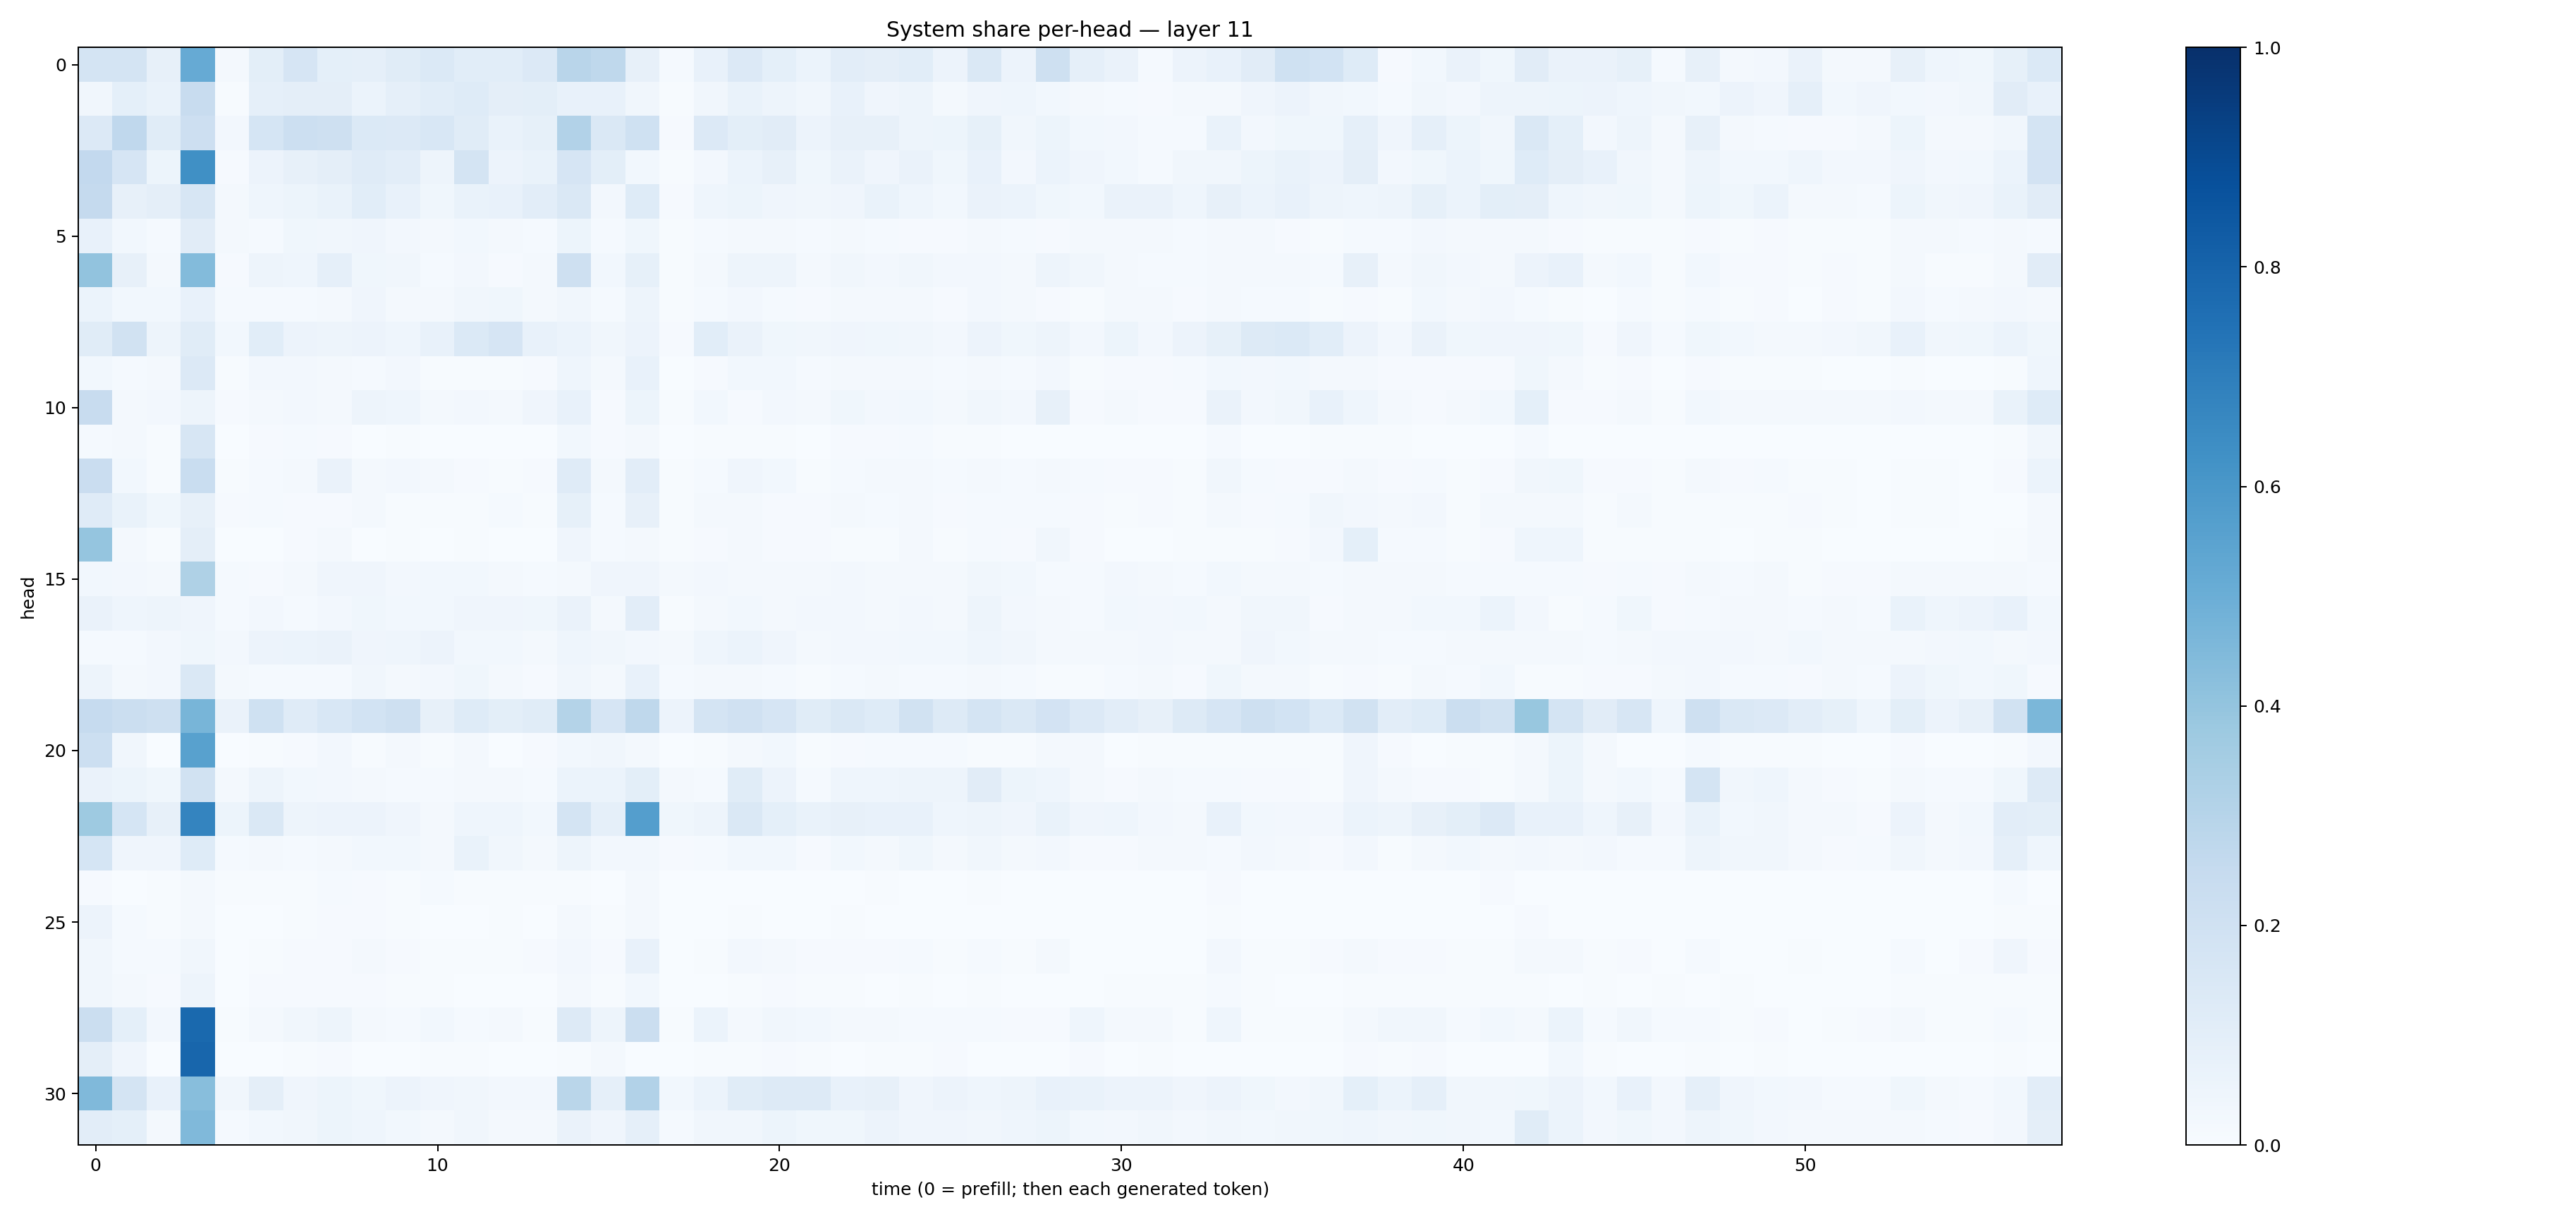

The table this chart was drawn from, first rows:
0.17393073, 0.17430502, 0.081623584, 0.51215607, 0.017546695, 0.10010816, 0.16672808, 0.09368298, 0.08879214, 0.1134722, 0.1385412, 0.1079395, 0.10628848, 0.13295703, 0.29251283, 0.27216902, 0.0815605, 0.013252362, 0.076062106, 0.13343568, 0.093207285, 0.059624124, 0.10346946, 0.09723531
0.03297, 0.09234, 0.06908, 0.2381, 0.00653, 0.08705, 0.09511, 0.09516, 0.0599, 0.08838, 0.1064, 0.1248, 0.0952, 0.101, 0.07601, 0.07344, 0.03186, 0.004414, 0.03242, 0.06919, 0.0474, 0.03266, 0.07133, 0.03959
0.1334, 0.2683, 0.114, 0.213, 0.02696, 0.1695, 0.2171, 0.21, 0.1406, 0.1354, 0.1535, 0.1139, 0.06998, 0.08445, 0.3111, 0.1476, 0.1995, 0.008321, 0.134, 0.09942, 0.1099, 0.05704, 0.08055, 0.07895
0.2587, 0.1649, 0.05412, 0.6303, 0.0103, 0.05551, 0.07867, 0.09636, 0.1206, 0.1042, 0.04808, 0.1745, 0.05722, 0.06976, 0.1674, 0.09923, 0.02903, 0.005332, 0.02495, 0.06107, 0.0787, 0.03588, 0.06635, 0.04255
0.2503, 0.07914, 0.09376, 0.1628, 0.01901, 0.0463, 0.053, 0.06705, 0.1066, 0.07641, 0.03724, 0.06697, 0.07244, 0.1054, 0.144, 0.02388, 0.1248, 0.01108, 0.0465, 0.05152, 0.04019, 0.03186, 0.04062, 0.06676
0.0766, 0.03006, 0.01408, 0.1131, 0.01767, 0.01449, 0.03711, 0.03259, 0.04102, 0.02349, 0.01735, 0.02841, 0.02234, 0.01179, 0.05346, 0.01172, 0.03834, 0.006732, 0.01331, 0.01662, 0.01981, 0.01211, 0.01608, 0.01336
0.4051, 0.08178, 0.01895, 0.4403, 0.009586, 0.04831, 0.04459, 0.08786, 0.03897, 0.03504, 0.01545, 0.02488, 0.01085, 0.01699, 0.2096, 0.02859, 0.08468, 0.004824, 0.02038, 0.04952, 0.0492, 0.0217, 0.03296, 0.026
0.06243, 0.02948, 0.02852, 0.0725, 0.01176, 0.01521, 0.01455, 0.01961, 0.04182, 0.02014, 0.01833, 0.0334, 0.0365, 0.01983, 0.03204, 0.01315, 0.04717, 0.00463, 0.01509, 0.02702, 0.01386, 0.007922, 0.01823, 0.0227
0.1157, 0.1899, 0.05027, 0.1146, 0.02806, 0.1068, 0.05622, 0.04714, 0.0579, 0.04489, 0.07642, 0.1397, 0.1673, 0.07664, 0.06242, 0.03482, 0.05678, 0.01051, 0.1069, 0.06582, 0.03566, 0.03408, 0.04155, 0.03891
0.03042, 0.01368, 0.01635, 0.1347, 0.004463, 0.02665, 0.02363, 0.02024, 0.01472, 0.02495, 0.005415, 0.006492, 0.003945, 0.007846, 0.04419, 0.0218, 0.07239, 0.003313, 0.008997, 0.02988, 0.02957, 0.01293, 0.02084, 0.02214
0.2373, 0.01916, 0.02408, 0.0477, 0.01113, 0.02172, 0.02655, 0.02263, 0.04887, 0.0458, 0.01784, 0.02513, 0.02037, 0.04081, 0.07291, 0.01071, 0.05238, 0.005809, 0.02978, 0.009448, 0.02445, 0.02166, 0.03782, 0.02642
0.01348, 0.02024, 0.006606, 0.1601, 0.001701, 0.01029, 0.01483, 0.009017, 0.002197, 0.004044, 0.003547, 0.002808, 0.001767, 0.003875, 0.03122, 0.01092, 0.01786, 0.0007898, 0.003929, 0.005919, 0.005976, 0.002354, 0.009436, 0.007969
0.2297, 0.02893, 0.00589, 0.2342, 0.004593, 0.01303, 0.01977, 0.06547, 0.02101, 0.02686, 0.01777, 0.01021, 0.005589, 0.008509, 0.1186, 0.02268, 0.1043, 0.006021, 0.01468, 0.04094, 0.02878, 0.006304, 0.01429, 0.017
0.121, 0.06894, 0.03519, 0.07918, 0.007888, 0.01544, 0.01147, 0.009546, 0.01738, 0.007765, 0.007283, 0.005977, 0.01245, 0.005618, 0.08556, 0.01286, 0.08179, 0.005179, 0.01688, 0.01742, 0.009283, 0.009981, 0.0221, 0.01198
0.3954, 0.01989, 0.004573, 0.09619, 0.00299, 0.003787, 0.009313, 0.01693, 0.002837, 0.007285, 0.002673, 0.005387, 0.002128, 0.003496, 0.04128, 0.01503, 0.01565, 0.004095, 0.01034, 0.01767, 0.009276, 0.008374, 0.00664, 0.006701
0.03049, 0.02475, 0.01688, 0.3234, 0.01412, 0.01036, 0.01705, 0.04274, 0.04261, 0.02706, 0.02781, 0.02763, 0.02049, 0.01503, 0.02337, 0.04241, 0.0415, 0.02142, 0.02367, 0.01653, 0.02336, 0.01832, 0.02527, 0.02169
0.06349, 0.04645, 0.04688, 0.04145, 0.01207, 0.02383, 0.01184, 0.02559, 0.0369, 0.0301, 0.02786, 0.04202, 0.04249, 0.03684, 0.0656, 0.02047, 0.1041, 0.00732, 0.02122, 0.02821, 0.01907, 0.02597, 0.02543, 0.02197
0.01412, 0.01475, 0.02535, 0.03884, 0.02668, 0.05651, 0.06045, 0.06301, 0.03968, 0.04337, 0.05801, 0.03014, 0.02808, 0.01725, 0.0436, 0.03191, 0.02715, 0.02332, 0.04445, 0.0593, 0.04027, 0.01702, 0.02364, 0.02603
0.04723, 0.0191, 0.02391, 0.146, 0.01868, 0.01557, 0.01236, 0.015, 0.03257, 0.02131, 0.02613, 0.03614, 0.02167, 0.008999, 0.03292, 0.02126, 0.07076, 0.0124, 0.02228, 0.016, 0.0118, 0.007605, 0.01525, 0.01664
0.2496, 0.2235, 0.2104, 0.4655, 0.06554, 0.2013, 0.119, 0.1561, 0.1837, 0.2035, 0.08001, 0.1249, 0.09891, 0.1168, 0.305, 0.1671, 0.2709, 0.05684, 0.1756, 0.1969, 0.167, 0.1148, 0.1439, 0.1241
0.2159, 0.03473, 0.002911, 0.5579, 0.001178, 0.005487, 0.009993, 0.02713, 0.007281, 0.01851, 0.005504, 0.01578, 0.00153, 0.00801, 0.03092, 0.03153, 0.01904, 0.001315, 0.005123, 0.02329, 0.02868, 0.004694, 0.01077, 0.01302
0.06574, 0.05308, 0.03783, 0.1882, 0.02062, 0.04871, 0.02753, 0.02713, 0.01976, 0.01439, 0.01295, 0.01953, 0.01809, 0.0138, 0.05968, 0.06227, 0.09909, 0.02272, 0.0123, 0.1135, 0.05727, 0.01523, 0.04644, 0.04516
0.3742, 0.1714, 0.07852, 0.6727, 0.05092, 0.1447, 0.04963, 0.05787, 0.05774, 0.04186, 0.01898, 0.04633, 0.04627, 0.03119, 0.1788, 0.08936, 0.5676, 0.03905, 0.04758, 0.1471, 0.09326, 0.06823, 0.08101, 0.07597
0.1716, 0.04123, 0.04206, 0.1235, 0.01184, 0.01854, 0.01401, 0.02285, 0.02788, 0.02736, 0.01944, 0.06821, 0.0344, 0.01651, 0.04788, 0.02651, 0.02398, 0.009758, 0.01332, 0.02778, 0.02793, 0.009422, 0.029, 0.02184
0.008687, 0.002993, 0.007531, 0.01824, 0.007234, 0.004952, 0.007391, 0.01205, 0.01023, 0.007017, 0.01211, 0.004962, 0.00515, 0.00522, 0.007263, 0.001045, 0.0177, 0.001721, 0.001985, 0.001686, 0.001055, 0.001978, 0.003541, 0.004523
0.05529, 0.01394, 0.004608, 0.01789, 0.0021, 0.003023, 0.00702, 0.007897, 0.01157, 0.005199, 0.003273, 0.002079, 0.004026, 0.003139, 0.01835, 0.004984, 0.02342, 0.0008137, 0.0009049, 0.005179, 0.003362, 0.001979, 0.00432, 0.00361
0.03352, 0.0142, 0.01553, 0.03492, 0.002712, 0.007547, 0.01117, 0.01055, 0.02017, 0.0104, 0.006019, 0.005464, 0.007022, 0.008221, 0.0242, 0.01058, 0.07618, 0.0007905, 0.005315, 0.02583, 0.01606, 0.008595, 0.00908, 0.01091
0.03372, 0.01661, 0.00919, 0.04691, 0.002829, 0.009039, 0.0113, 0.008473, 0.009048, 0.00399, 0.006833, 0.003472, 0.002864, 0.002643, 0.01602, 0.007034, 0.02871, 0.00198, 0.003439, 0.004244, 0.008763, 0.006443, 0.004036, 0.003726
0.2207, 0.09313, 0.0245, 0.7785, 0.006963, 0.02196, 0.03506, 0.04918, 0.01785, 0.01275, 0.03036, 0.01455, 0.01982, 0.00689, 0.13, 0.04722, 0.2203, 0.005119, 0.05866, 0.01594, 0.03329, 0.0275, 0.0219, 0.01899
0.09435, 0.04199, 0.0008182, 0.7908, 0.001035, 0.001626, 0.00709, 0.009527, 0.002945, 0.002156, 0.004169, 0.004647, 0.001306, 0.001116, 0.00562, 0.02195, 0.003833, 0.0005471, 0.005702, 0.007039, 0.009278, 0.006298, 0.00308, 0.006044
0.4466, 0.1763, 0.07378, 0.4277, 0.03261, 0.09647, 0.04013, 0.05361, 0.03884, 0.05495, 0.03941, 0.03268, 0.02649, 0.02388, 0.2884, 0.089, 0.3112, 0.02997, 0.05984, 0.1147, 0.1311, 0.1305, 0.07681, 0.08058
0.1019, 0.09116, 0.02287, 0.4485, 0.01456, 0.02815, 0.03482, 0.05124, 0.04425, 0.02934, 0.02275, 0.03376, 0.01666, 0.02304, 0.06636, 0.04255, 0.08788, 0.01418, 0.03494, 0.0323, 0.05258, 0.03616, 0.03654, 0.05619
